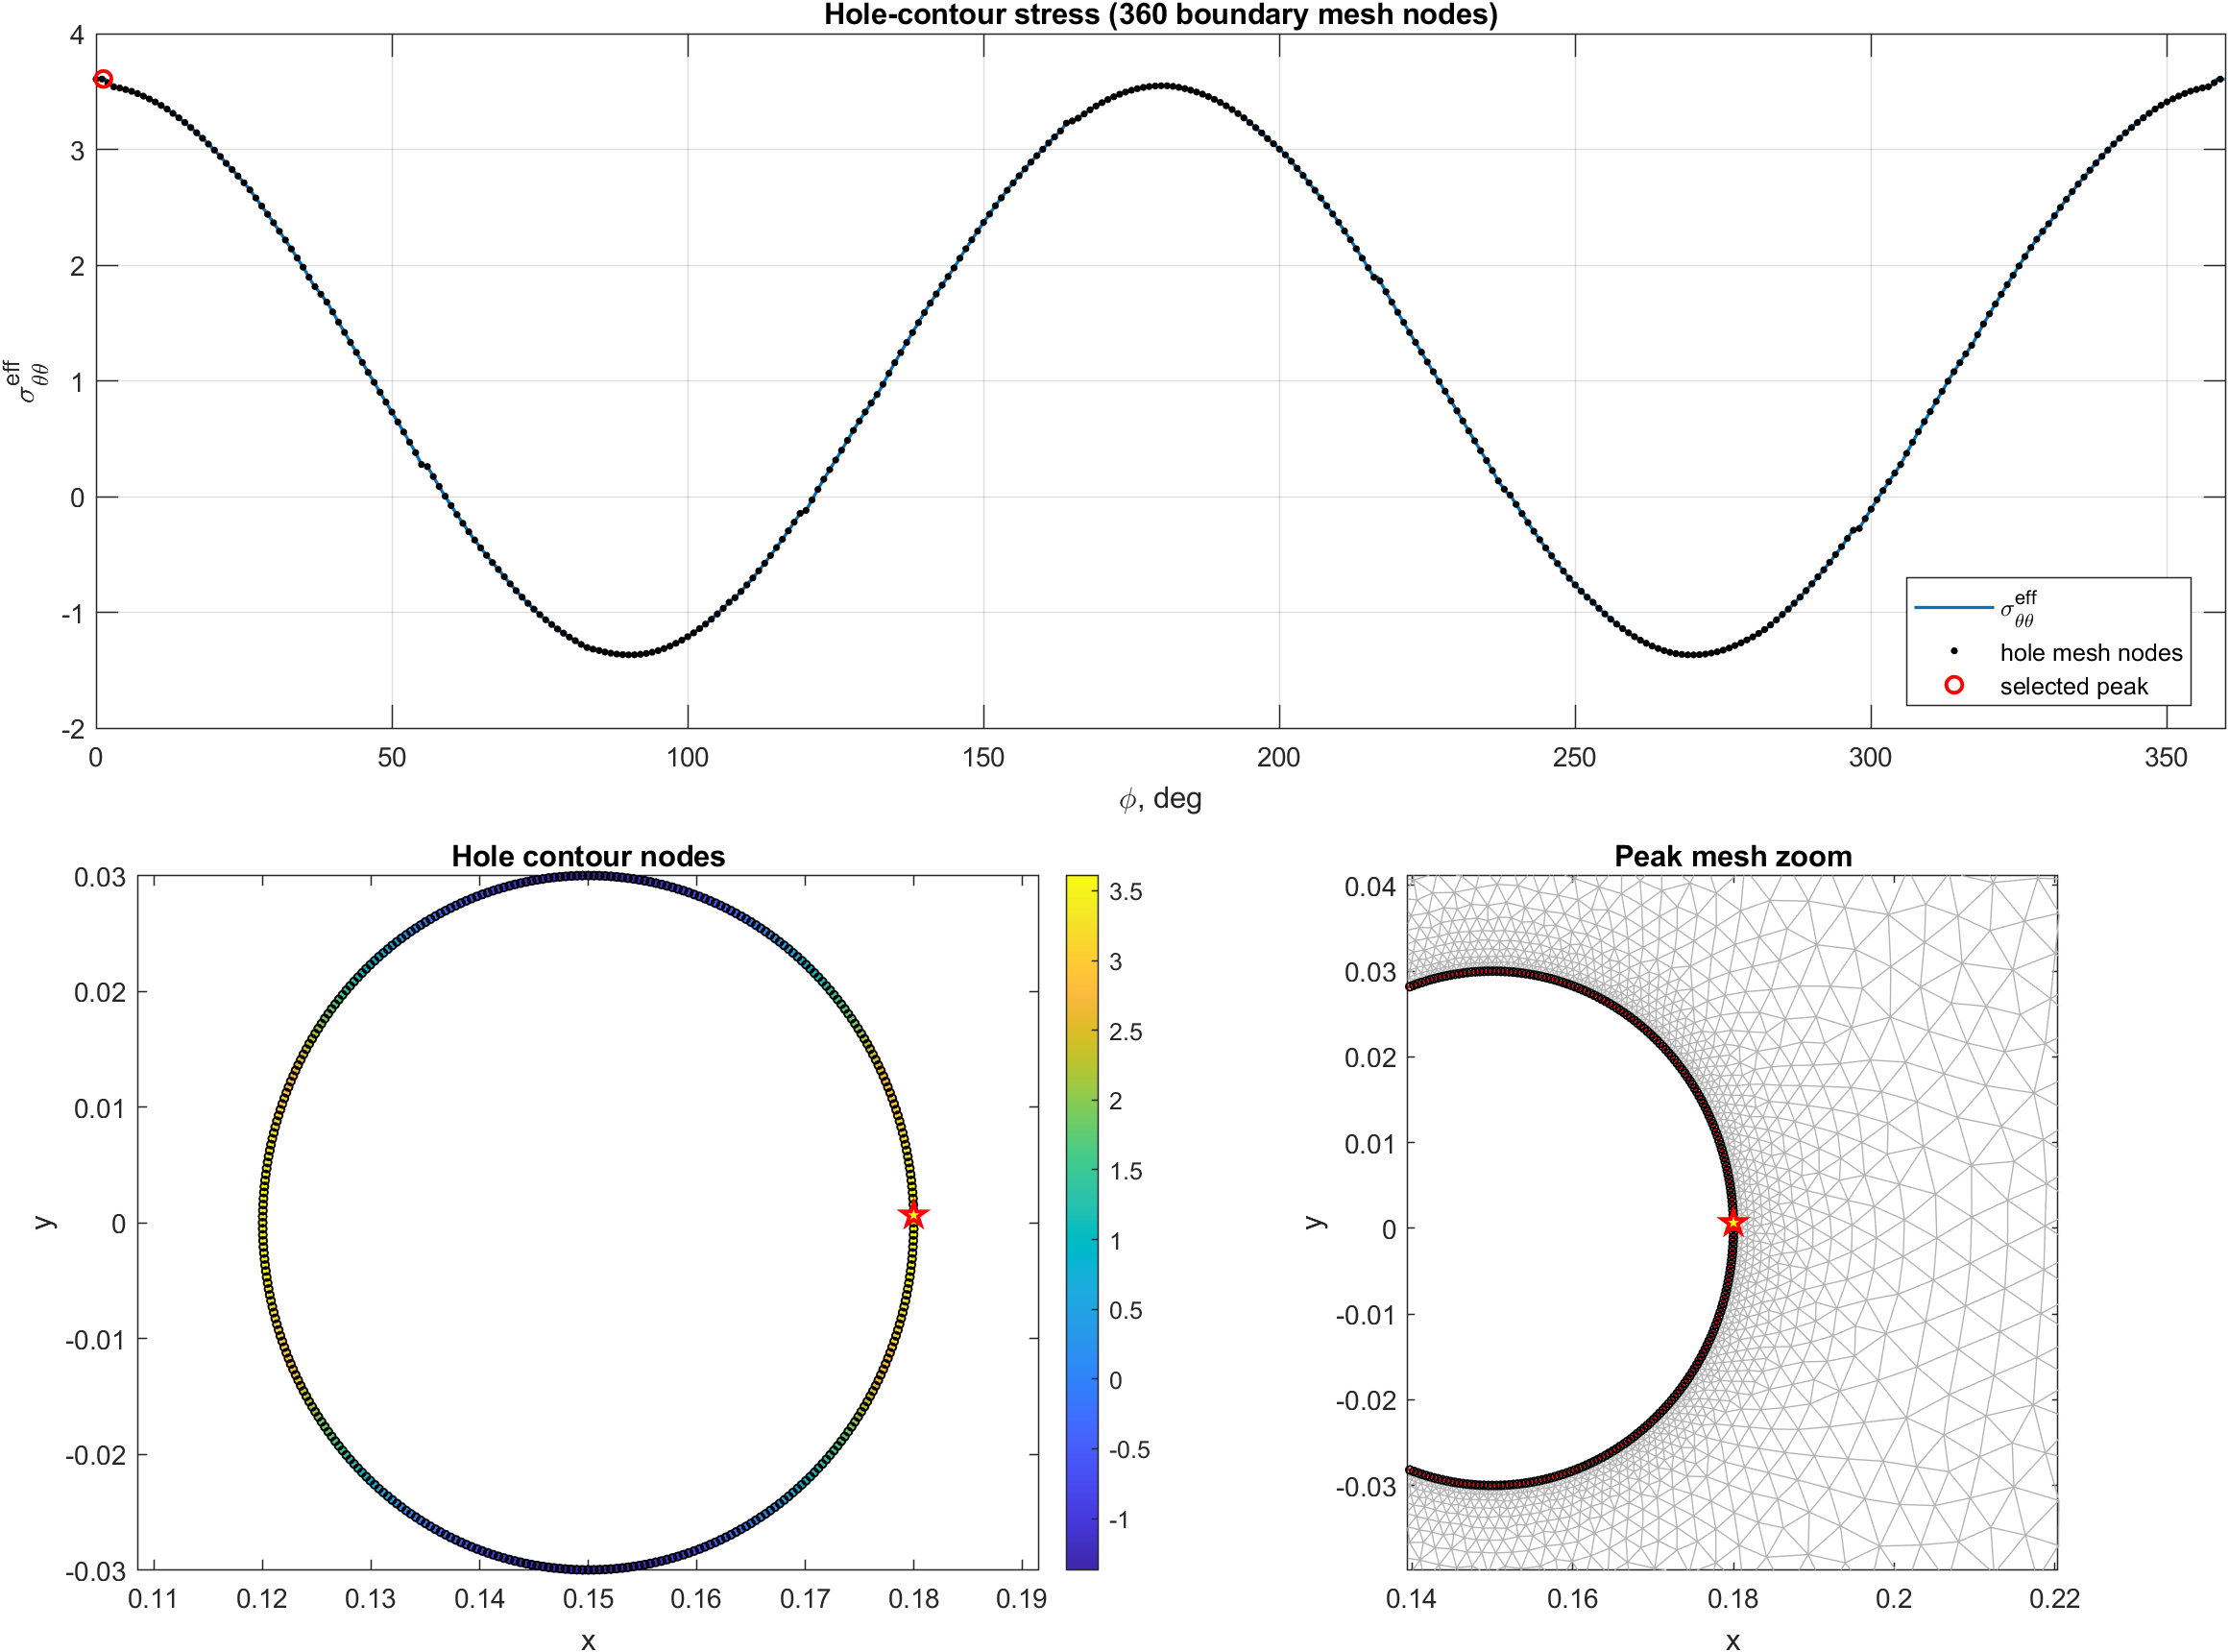

The data file committed next to this chart (first rows):
phi_deg, x_boundary, y_boundary, x_query, y_query, sig_tt, sig_nn, sig_nt, sig_tt_eff
0, 0.18, 0, 0.1799, 0, 3.607, 0.00466, -0.006776, 3.607
0.25, 0.18, 0.0001309, 0.1799, 0.0001303, 3.607, 0.004537, -0.006763, 3.607
0.5, 0.18, 0.0002618, 0.1799, 0.0002607, 3.608, 0.004284, -0.006778, 3.608
0.75, 0.18, 0.0003927, 0.1799, 0.000391, 3.608, 0.0039, -0.006821, 3.608
1, 0.18, 0.0005236, 0.1799, 0.0005213, 3.608, 0.003384, -0.006889, 3.608
1.25, 0.18, 0.0006544, 0.1799, 0.0006516, 3.609, 0.002735, -0.006979, 3.609
1.5, 0.18, 0.0007853, 0.1799, 0.0007819, 3.608, 0.001578, -0.001436, 3.608
1.75, 0.18, 0.0009162, 0.1799, 0.0009122, 3.596, 0.001086, 0.01519, 3.596
2, 0.18, 0.001047, 0.1799, 0.001042, 3.577, 0.003105, 0.02939, 3.577
2.25, 0.18, 0.001178, 0.1798, 0.001173, 3.561, 0.01395, 0.02853, 3.561
2.5, 0.18, 0.001309, 0.1798, 0.001303, 3.553, 0.01909, 0.02562, 3.553
2.75, 0.18, 0.001439, 0.1798, 0.001433, 3.546, 0.02323, 0.02248, 3.546
3, 0.18, 0.00157, 0.1798, 0.001563, 3.541, 0.02519, 0.0209, 3.541
3.25, 0.18, 0.001701, 0.1798, 0.001693, 3.539, 0.02541, 0.02064, 3.539
3.5, 0.1799, 0.001831, 0.1798, 0.001823, 3.536, 0.02559, 0.02045, 3.536
3.75, 0.1799, 0.001962, 0.1798, 0.001954, 3.533, 0.02574, 0.02033, 3.533
4, 0.1799, 0.002093, 0.1798, 0.002084, 3.531, 0.02587, 0.02028, 3.531
4.25, 0.1799, 0.002223, 0.1798, 0.002214, 3.528, 0.02596, 0.0203, 3.528
4.5, 0.1799, 0.002354, 0.1798, 0.002344, 3.524, 0.02603, 0.02038, 3.524
4.75, 0.1799, 0.002484, 0.1798, 0.002473, 3.521, 0.02608, 0.02053, 3.521
5, 0.1799, 0.002615, 0.1798, 0.002603, 3.518, 0.02611, 0.02073, 3.518
5.25, 0.1799, 0.002745, 0.1797, 0.002733, 3.514, 0.02612, 0.021, 3.514
5.5, 0.1799, 0.002875, 0.1797, 0.002863, 3.51, 0.02611, 0.02131, 3.51
5.75, 0.1798, 0.003006, 0.1797, 0.002993, 3.506, 0.02608, 0.02168, 3.506
6, 0.1798, 0.003136, 0.1797, 0.003122, 3.502, 0.02604, 0.0221, 3.502
6.25, 0.1798, 0.003266, 0.1797, 0.003252, 3.498, 0.02616, 0.0221, 3.498
6.5, 0.1798, 0.003396, 0.1797, 0.003381, 3.493, 0.02641, 0.02168, 3.493
6.75, 0.1798, 0.003526, 0.1797, 0.003511, 3.488, 0.02663, 0.02133, 3.488
7, 0.1798, 0.003656, 0.1796, 0.00364, 3.483, 0.02682, 0.02105, 3.483
7.25, 0.1798, 0.003786, 0.1796, 0.003769, 3.477, 0.02698, 0.02082, 3.477
7.5, 0.1797, 0.003916, 0.1796, 0.003899, 3.472, 0.02711, 0.02065, 3.472
7.75, 0.1797, 0.004046, 0.1796, 0.004028, 3.466, 0.02721, 0.02053, 3.466
8, 0.1797, 0.004175, 0.1796, 0.004157, 3.461, 0.02729, 0.02047, 3.461
8.25, 0.1797, 0.004305, 0.1796, 0.004286, 3.455, 0.02734, 0.02046, 3.455
8.5, 0.1797, 0.004434, 0.1795, 0.004415, 3.449, 0.02738, 0.0205, 3.449
8.75, 0.1797, 0.004564, 0.1795, 0.004544, 3.443, 0.02739, 0.02058, 3.443
9, 0.1796, 0.004693, 0.1795, 0.004673, 3.437, 0.02739, 0.0207, 3.437
9.25, 0.1796, 0.004822, 0.1795, 0.004801, 3.43, 0.02738, 0.02087, 3.43
9.5, 0.1796, 0.004951, 0.1795, 0.00493, 3.423, 0.02735, 0.02107, 3.423
9.75, 0.1796, 0.00508, 0.1794, 0.005058, 3.417, 0.02731, 0.02131, 3.417
10, 0.1795, 0.005209, 0.1794, 0.005187, 3.41, 0.02726, 0.02158, 3.41
10.25, 0.1795, 0.005338, 0.1794, 0.005315, 3.403, 0.0272, 0.02188, 3.403
10.5, 0.1795, 0.005467, 0.1794, 0.005443, 3.396, 0.02713, 0.02221, 3.396
10.75, 0.1795, 0.005596, 0.1793, 0.005571, 3.388, 0.02706, 0.02256, 3.388
11, 0.1794, 0.005724, 0.1793, 0.005699, 3.381, 0.02699, 0.02294, 3.381
11.25, 0.1794, 0.005853, 0.1793, 0.005827, 3.373, 0.02691, 0.02333, 3.373
11.5, 0.1794, 0.005981, 0.1793, 0.005955, 3.365, 0.02683, 0.02374, 3.365
11.75, 0.1794, 0.006109, 0.1792, 0.006083, 3.357, 0.02676, 0.02416, 3.357
12, 0.1793, 0.006237, 0.1792, 0.00621, 3.349, 0.02677, 0.02441, 3.349
12.25, 0.1793, 0.006365, 0.1792, 0.006338, 3.34, 0.02721, 0.02382, 3.34
12.5, 0.1793, 0.006493, 0.1792, 0.006465, 3.33, 0.0276, 0.0233, 3.33
12.75, 0.1793, 0.006621, 0.1791, 0.006592, 3.321, 0.02795, 0.02282, 3.321
13, 0.1792, 0.006749, 0.1791, 0.006719, 3.312, 0.02826, 0.02239, 3.312
13.25, 0.1792, 0.006876, 0.1791, 0.006846, 3.302, 0.02853, 0.022, 3.302
13.5, 0.1792, 0.007003, 0.179, 0.006973, 3.293, 0.02878, 0.02166, 3.293
13.75, 0.1791, 0.007131, 0.179, 0.007099, 3.283, 0.02894, 0.02144, 3.283
14, 0.1791, 0.007258, 0.179, 0.007226, 3.273, 0.02901, 0.02134, 3.273
14.25, 0.1791, 0.007385, 0.179, 0.007352, 3.263, 0.02908, 0.02124, 3.263
14.5, 0.179, 0.007511, 0.1789, 0.007479, 3.253, 0.02916, 0.02115, 3.253
14.75, 0.179, 0.007638, 0.1789, 0.007605, 3.243, 0.02923, 0.02105, 3.243
... 1,380 more rows
